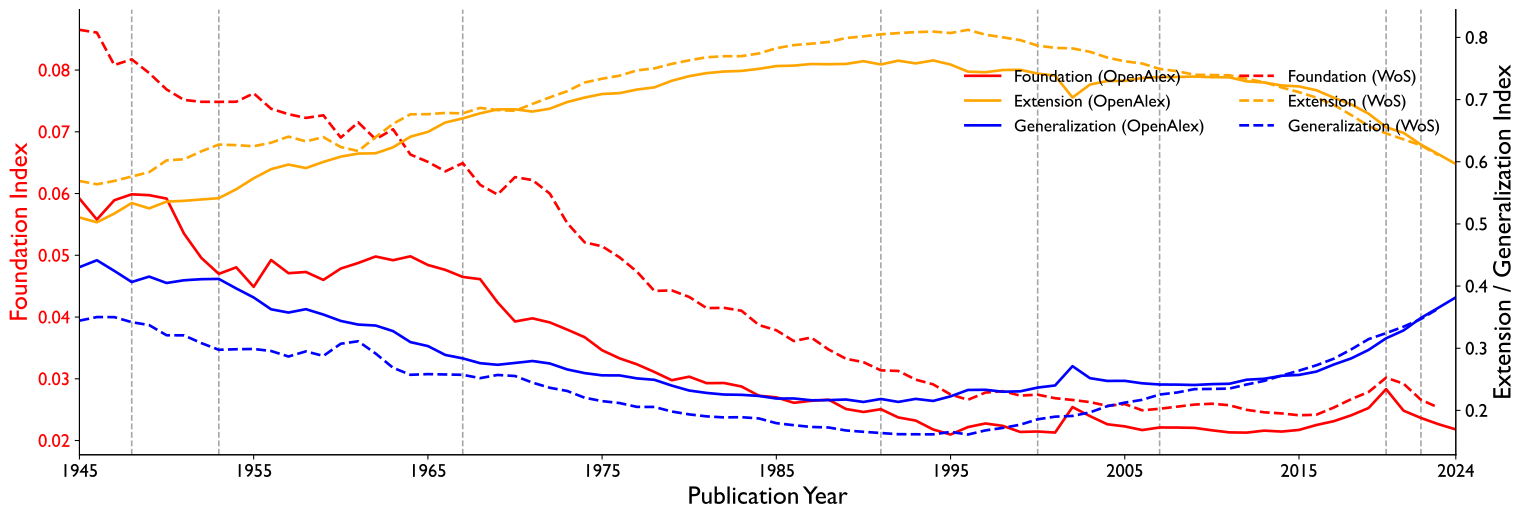

Source data for this figure (header and first rows):
pub_year, foundation, extension, generalization, dataset
1945, 0.08652, 0.5691, 0.3444, WoS
1946, 0.08607, 0.5638, 0.3501, WoS
1947, 0.08082, 0.5691, 0.3501, WoS
1948, 0.08174, 0.5763, 0.342, WoS
1949, 0.07952, 0.5832, 0.3373, WoS
1950, 0.07687, 0.6022, 0.3209, WoS
1951, 0.07517, 0.6041, 0.3208, WoS
1952, 0.07486, 0.6169, 0.3083, WoS
1953, 0.07485, 0.6276, 0.2975, WoS
1954, 0.07487, 0.6267, 0.2984, WoS
1955, 0.07624, 0.6249, 0.2988, WoS
1956, 0.07374, 0.6307, 0.2956, WoS
1957, 0.07286, 0.6404, 0.2867, WoS
1958, 0.07225, 0.6328, 0.295, WoS
1959, 0.07268, 0.6397, 0.2877, WoS
1960, 0.06907, 0.6236, 0.3073, WoS
1961, 0.07153, 0.6172, 0.3112, WoS
1962, 0.0688, 0.6396, 0.2916, WoS
1963, 0.07041, 0.661, 0.2686, WoS
1964, 0.06631, 0.6764, 0.2573, WoS
1965, 0.06513, 0.6765, 0.2584, WoS
1966, 0.0636, 0.6786, 0.2578, WoS
1967, 0.06493, 0.6778, 0.2573, WoS
1968, 0.06141, 0.6867, 0.2519, WoS
1969, 0.05984, 0.6831, 0.2571, WoS
1970, 0.06266, 0.682, 0.2554, WoS
1971, 0.06219, 0.6931, 0.2447, WoS
1972, 0.05999, 0.7036, 0.2364, WoS
1973, 0.0552, 0.7135, 0.2313, WoS
1974, 0.05209, 0.7275, 0.2204, WoS
1975, 0.05146, 0.7336, 0.215, WoS
1976, 0.04967, 0.7385, 0.2119, WoS
1977, 0.04734, 0.747, 0.2057, WoS
1978, 0.04423, 0.7502, 0.2056, WoS
1979, 0.04431, 0.7575, 0.1982, WoS
1980, 0.04325, 0.7631, 0.1936, WoS
1981, 0.04145, 0.7681, 0.1904, WoS
1982, 0.04149, 0.7697, 0.1888, WoS
1983, 0.04102, 0.7699, 0.1891, WoS
1984, 0.0387, 0.7742, 0.1871, WoS
1985, 0.03786, 0.7827, 0.1795, WoS
1986, 0.03611, 0.7876, 0.1762, WoS
1987, 0.03668, 0.7899, 0.1734, WoS
1988, 0.03474, 0.7927, 0.1725, WoS
1989, 0.03323, 0.799, 0.1678, WoS
1990, 0.03269, 0.8017, 0.1656, WoS
1991, 0.03136, 0.805, 0.1636, WoS
1992, 0.03127, 0.807, 0.1618, WoS
1993, 0.02986, 0.8085, 0.1616, WoS
1994, 0.0291, 0.8094, 0.1615, WoS
1995, 0.02745, 0.8071, 0.1655, WoS
1996, 0.0266, 0.8122, 0.1612, WoS
1997, 0.02776, 0.8044, 0.1679, WoS
1998, 0.02799, 0.8002, 0.1719, WoS
1999, 0.02727, 0.7957, 0.1771, WoS
2000, 0.02742, 0.7869, 0.1857, WoS
2001, 0.02685, 0.7832, 0.1899, WoS
2002, 0.02657, 0.7823, 0.1911, WoS
2003, 0.02622, 0.7769, 0.1969, WoS
2004, 0.02561, 0.7676, 0.2068, WoS
... 100 more rows
